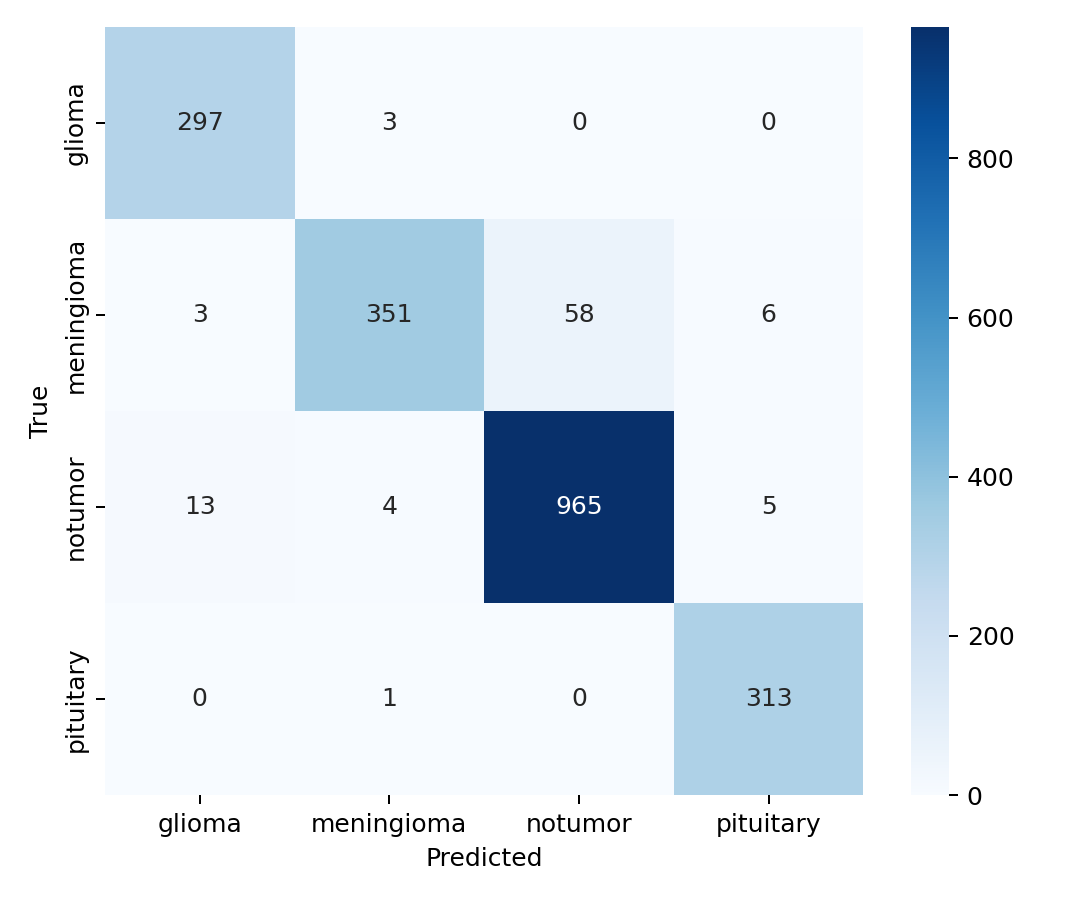

Values plotted in this chart, from the file beside it:
true\pred, glioma, meningioma, notumor, pituitary
glioma, 297, 3, 0, 0
meningioma, 3, 351, 58, 6
notumor, 13, 4, 965, 5
pituitary, 0, 1, 0, 313
